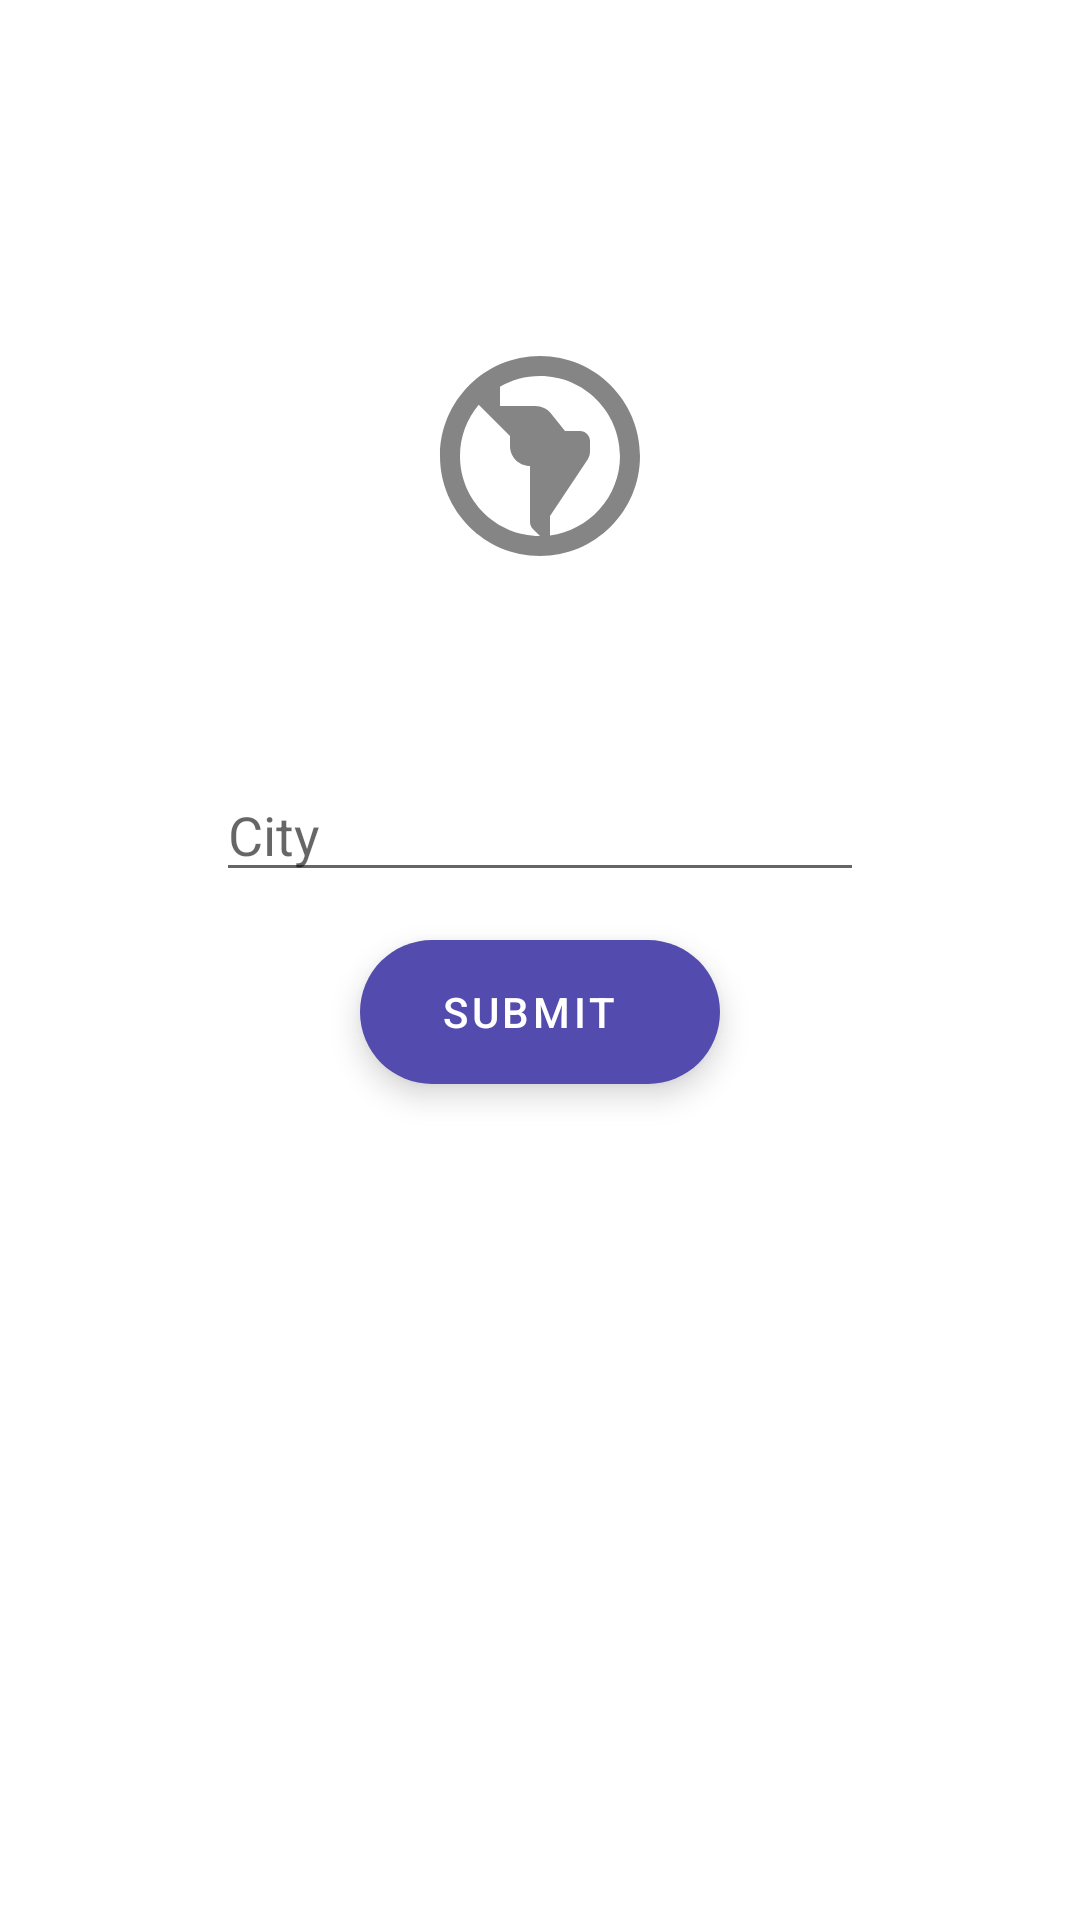

This screen was rendered from an Android layout file. Write that file and the resources it references.
<!-- AndroidManifest.xml: application theme Theme.Weather -->
<!-- res/layout/fragment_location_entry.xml -->
<?xml version="1.0" encoding="utf-8"?>
<androidx.constraintlayout.widget.ConstraintLayout xmlns:android="http://schemas.android.com/apk/res/android"
    xmlns:app="http://schemas.android.com/apk/res-auto"
    xmlns:tools="http://schemas.android.com/tools"
    android:layout_width="match_parent"
    android:layout_height="match_parent"
    tools:context=".locationentry.LocationEntryFragment">

    <ImageView
        android:id="@+id/globeImage"
        android:layout_width="80dp"
        android:layout_height="80dp"
        android:contentDescription="@string/contentDesc"
        android:src="@drawable/ic_globe"
        app:layout_constraintBottom_toBottomOf="parent"
        app:layout_constraintEnd_toEndOf="parent"
        app:layout_constraintStart_toStartOf="parent"
        app:layout_constraintTop_toTopOf="parent"
        app:layout_constraintVertical_bias="0.2" />

    <EditText
        android:id="@+id/locationEditText"
        android:layout_width="0dp"
        android:layout_height="wrap_content"
        android:layout_marginTop="64dp"
        android:autofillHints="text"
        android:hint="@string/locationHint"
        android:inputType="textAutoCorrect|textAutoComplete|text"
        android:maxLines="1"
        app:layout_constraintEnd_toEndOf="@+id/globeImage"
        app:layout_constraintStart_toStartOf="@+id/globeImage"
        app:layout_constraintTop_toBottomOf="@+id/globeImage"
        app:layout_constraintWidth_percent=".6" />

    <com.google.android.material.floatingactionbutton.ExtendedFloatingActionButton
        android:id="@+id/locationSubmitButton"
        android:layout_width="wrap_content"
        android:layout_height="wrap_content"
        android:layout_marginTop="16dp"
        android:text="@string/locationSubmitButton"
        android:textAlignment="center"
        app:layout_constraintEnd_toEndOf="@+id/locationEditText"
        app:layout_constraintStart_toStartOf="@+id/locationEditText"
        app:layout_constraintTop_toBottomOf="@+id/locationEditText" />

</androidx.constraintlayout.widget.ConstraintLayout>
<!-- resources referenced by this layout -->
<resources>
  <!-- drawable ic_globe (drawable-anydpi) -->
  <vector xmlns:android="http://schemas.android.com/apk/res/android"
      android:width="24dp"
      android:height="24dp"
      android:alpha="0.6"
      android:tint="#333333"
      android:viewportWidth="24"
      android:viewportHeight="24">
      <path
          android:fillColor="@android:color/white"
          android:pathData="M12,2C6.48,2 2,6.48 2,12c0,5.52 4.48,10 10,10s10,-4.48 10,-10C22,6.48 17.52,2 12,2zM4,12c0,-1.95 0.7,-3.74 1.87,-5.13L9,10v1c0,1.1 0.9,2 2,2v5.59c0,0.27 0.11,0.52 0.29,0.71L12,20C7.58,20 4,16.42 4,12zM13,19.94V18l3.75,-5.62c0.16,-0.25 0.25,-0.54 0.25,-0.83V10.5c0,-0.55 -0.45,-1 -1,-1h-1.5l-1.4,-1.75C12.72,7.28 12.15,7 11.54,7H8V5.07C9.18,4.39 10.54,4 12,4c4.41,0 8,3.59 8,8C20,16.07 16.94,19.44 13,19.94z" />
  </vector>
  <string name="contentDesc">TODO</string>
  <string name="locationHint">City</string>
  <string name="locationSubmitButton">Submit</string>
  <style name="Theme.Weather" parent="Theme.MaterialComponents.DayNight.NoActionBar">
          
          <item name="colorPrimary">@color/black_500</item>
          <item name="colorPrimaryVariant">@color/black_700</item>
          <item name="colorOnPrimary">@color/white</item>
          
          <item name="colorSecondary">@color/blue_200</item>
          <item name="colorSecondaryVariant">@color/blue_500</item>
          <item name="colorOnSecondary">@color/white</item>
          
          <item name="android:statusBarColor" tools:targetApi="l">@color/black</item>
          
      </style>
  <color name="white">#FFFFFFFF</color>
  <color name="blue_200">#534BAE</color>
  <color name="blue_500">#1A237E</color>
  <color name="black">#FF000000</color>
</resources>
